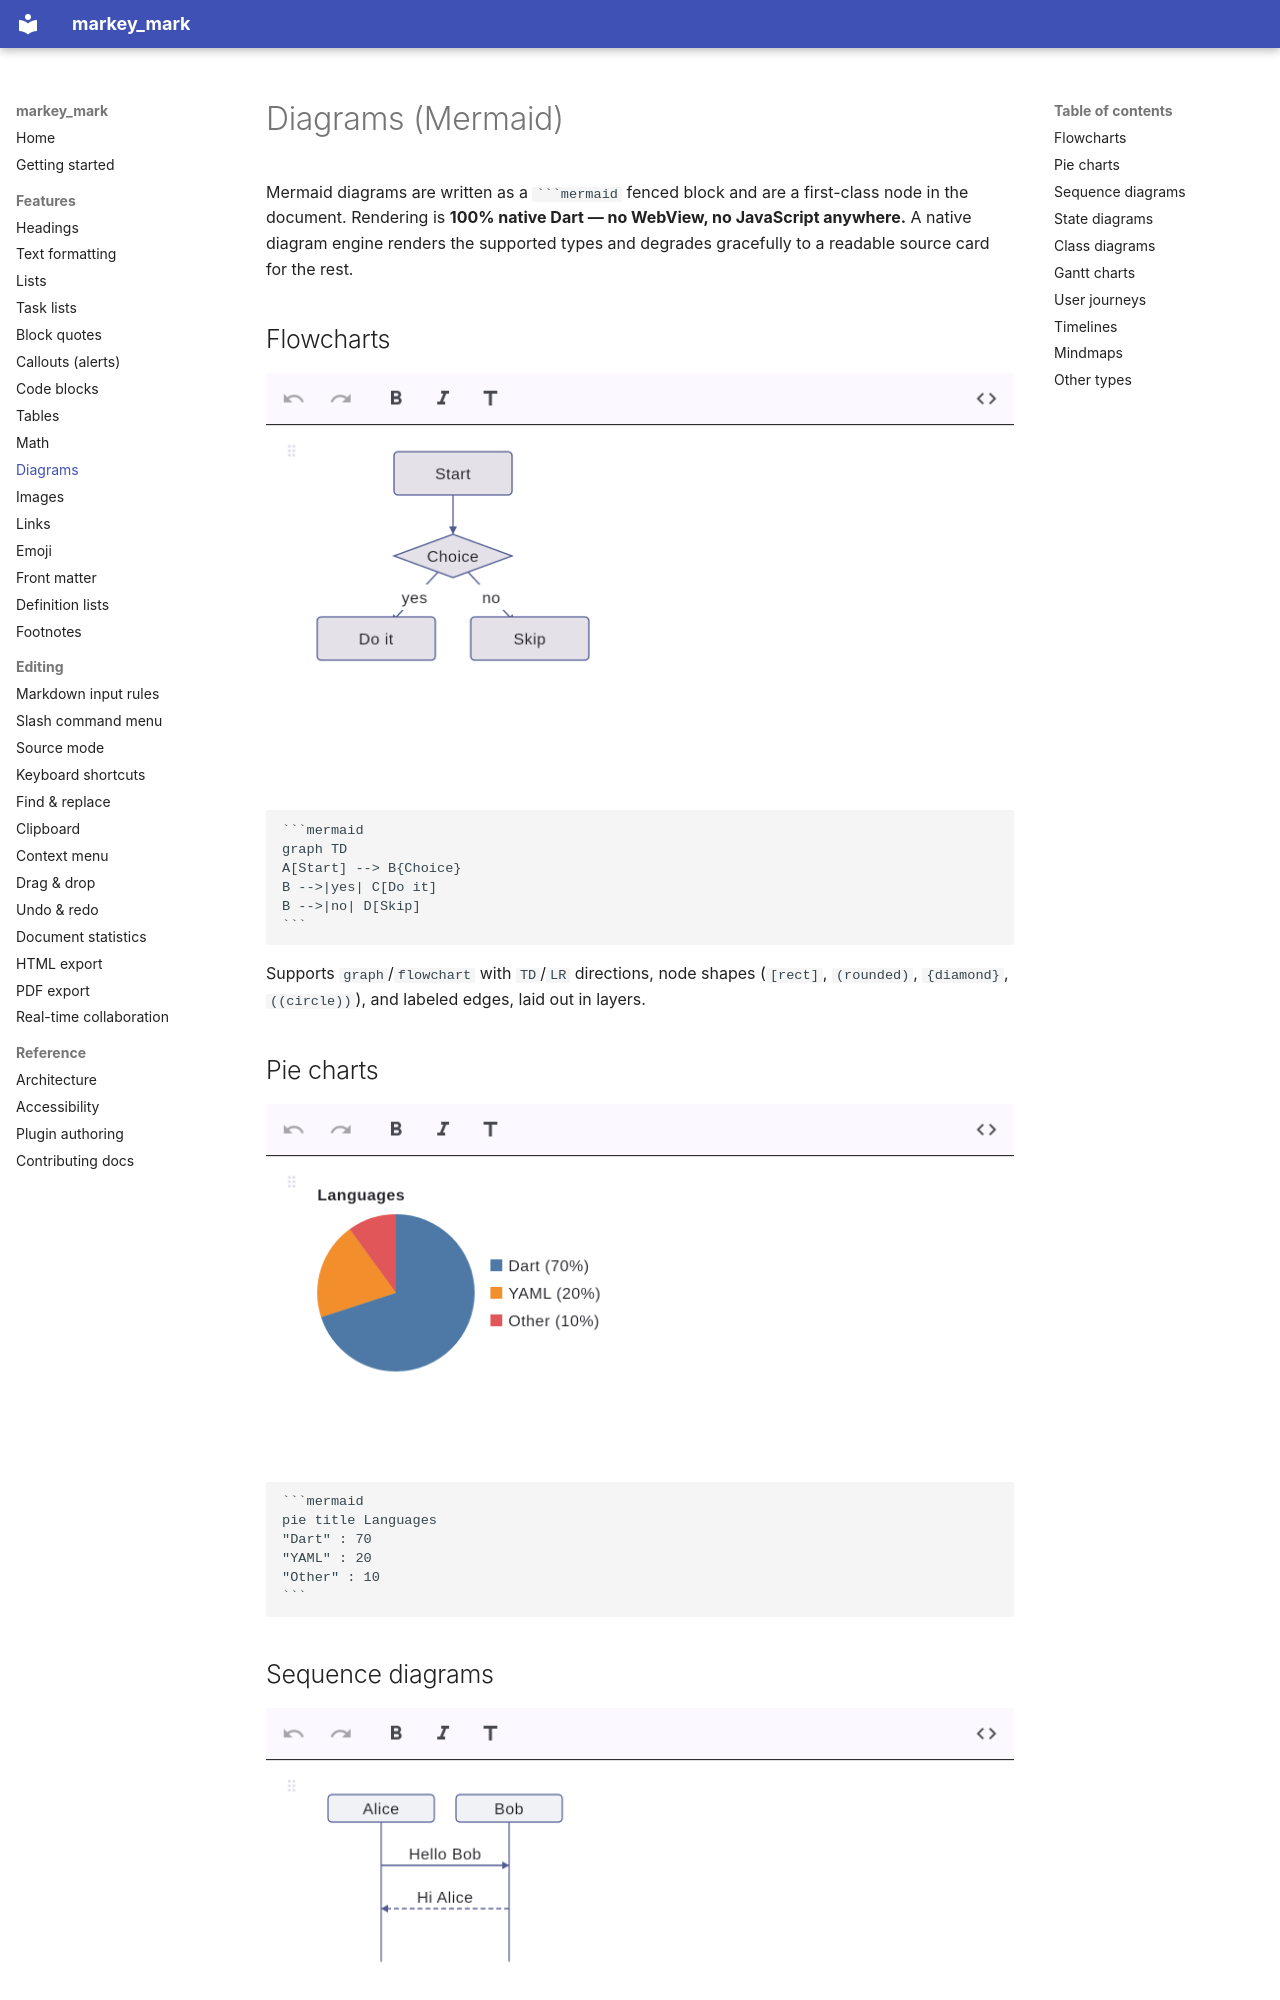

repository: csells/markey_mark · page: features/diagrams/index.html · generator: mkdocs

# Diagrams (Mermaid)

Mermaid diagrams are written as a ` ```mermaid ` fenced block and are a first-class node in
the document. Rendering is **100% native Dart — no WebView, no JavaScript anywhere.** A native
diagram engine renders the supported types and degrades gracefully to a readable source card
for the rest.

## Flowcharts

![Native flowchart](../images/mermaid-flowchart.png)

````markdown
```mermaid
graph TD
A[Start] --> B{Choice}
B -->|yes| C[Do it]
B -->|no| D[Skip]
```
````

Supports `graph`/`flowchart` with `TD`/`LR` directions, node shapes (`[rect]`, `(rounded)`,
`{diamond}`, `((circle))`), and labeled edges, laid out in layers.

## Pie charts

![Native pie chart](../images/mermaid-pie.png)

````markdown
```mermaid
pie title Languages
"Dart" : 70
"YAML" : 20
"Other" : 10
```
````

## Sequence diagrams

![Native sequence diagram](../images/mermaid-sequence.png)

````markdown
```mermaid
sequenceDiagram
  Alice->>Bob: Hello Bob
  Bob-->>Alice: Hi Alice
```
````
